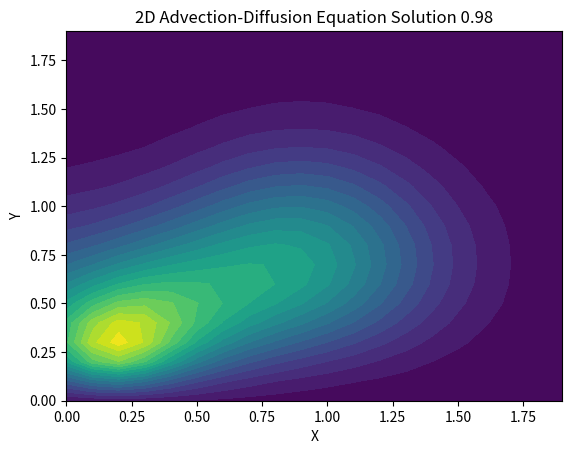

Reproduce this figure in Python.
import numpy as np
import matplotlib.pyplot as plt


def finiteDiffDerivative(u, dx, dy):
    u_x, u_y = u.copy(), u.copy()
    u_y[1:-1, :] = (u[2:, :] - u[1:-1, :])/(dx)
    u_x[:, 1:-1] = (u[:, 2:] - u[:, 1:-1])/(dy)
    return u_x, u_y

def laplacian(u, dx, dy):
    u_xx, u_yy = u.copy(), u.copy()
    u_yy[1:-1, :] = (u[2:, :] - 2*u[1:-1, :] + u[:-2, :])/(dx**2)
    u_xx[:, 1:-1] = (u[:, 2:] - 2*u[:, 1:-1] + u[:, :-2])/(dy**2)
    return u_xx + u_yy 


class AdvectionDiffusion:
    def __init__(self, 
                initial_condition,
                forcing_term,
                velocity_field,
                diffusivity_coef = 0.1):
    
        self.h = initial_condition
        self.f = forcing_term
        self.v = velocity_field   
        self.d = diffusivity_coef

    def solve(self,
              grid_points = (0., 1., 0. ,1.), # Length of the domain in x and y directions (x_min, x_max, y_min, y_max)
              deltas = (0.05, 0.05, 0.05), #Spatial grid spacing and Time step size (dx, dy, dt)
              T = 1.0):
                
        Lx_min, Lx_max, Ly_min, Ly_max = grid_points  
        dx, dy, dt = deltas

        # Initialize grid
        x = np.arange(Lx_min, Lx_max, dx)
        y = np.arange(Ly_min, Ly_max, dy)
        times = np.arange(0., T, dt)
        X, Y = np.meshgrid(x, y)
        u_solutions = np.zeros( (times.size, x.size, y.size) )
        u_solutions[0][1:-1,1:-1] = self.h(X, Y)[1:-1,1:-1]

        for n in range(times.size - 1):
            u_n = u_solutions[n]
            lapl = laplacian(u_n, dx, dy)
            u_x, u_y = finiteDiffDerivative(u_n, dx, dy)
            V_x, V_y = self.v(X, Y, times[n])
            f_n = self.f(X, Y, times[n])
            u_solutions[n + 1] = u_n + dt*( self.d*lapl - V_x*u_x - V_y*u_y + f_n )

        return u_solutions


# Initial condition (Gaussian pulse)
def initial_condition(x,y, center = [.2, .2]):
    return np.exp(-((x - center[0]) ** 2 + (y - center[1]) ** 2) / 0.01)

# Forcing term
def forcing_term(x,y,t):
    val = initial_condition(x,y, [0.1,0.2])
    if (t <= 0.9):
        val *= 1
    else:
        val *= 0
    return val

# Velocity field
def velocity_field(X, Y, t):
    C = np.ones(X.shape)
    return 0.8*C, 0.5*C
# Grid points 
grid_points = (0., 2., 0., 2.)
T = 1.0
deltas = (0.1, 0.1, 0.01)

pde_eq = AdvectionDiffusion(initial_condition, forcing_term, velocity_field)

solutions = pde_eq.solve(grid_points,
                         deltas,
                         T)

# Plot the solution
x = np.arange(grid_points[0], grid_points[1], deltas[0])
y = np.arange(grid_points[2], grid_points[3], deltas[1])

X, Y = np.meshgrid(x, y)
fig = plt.figure()
ax = fig.add_subplot(111)
for n in range(int(T/deltas[2])-1):
    ax.clear()
    im = ax.contourf(X, Y, solutions[n], cmap='viridis', levels=20)
    ax.set_xlabel('X')
    ax.set_ylabel('Y')

    ax.set_title(f'2D Advection-Diffusion Equation Solution {n*deltas[2]}')
    # plt.colorbar(im)
    plt.pause(0.01)
plt.show()
